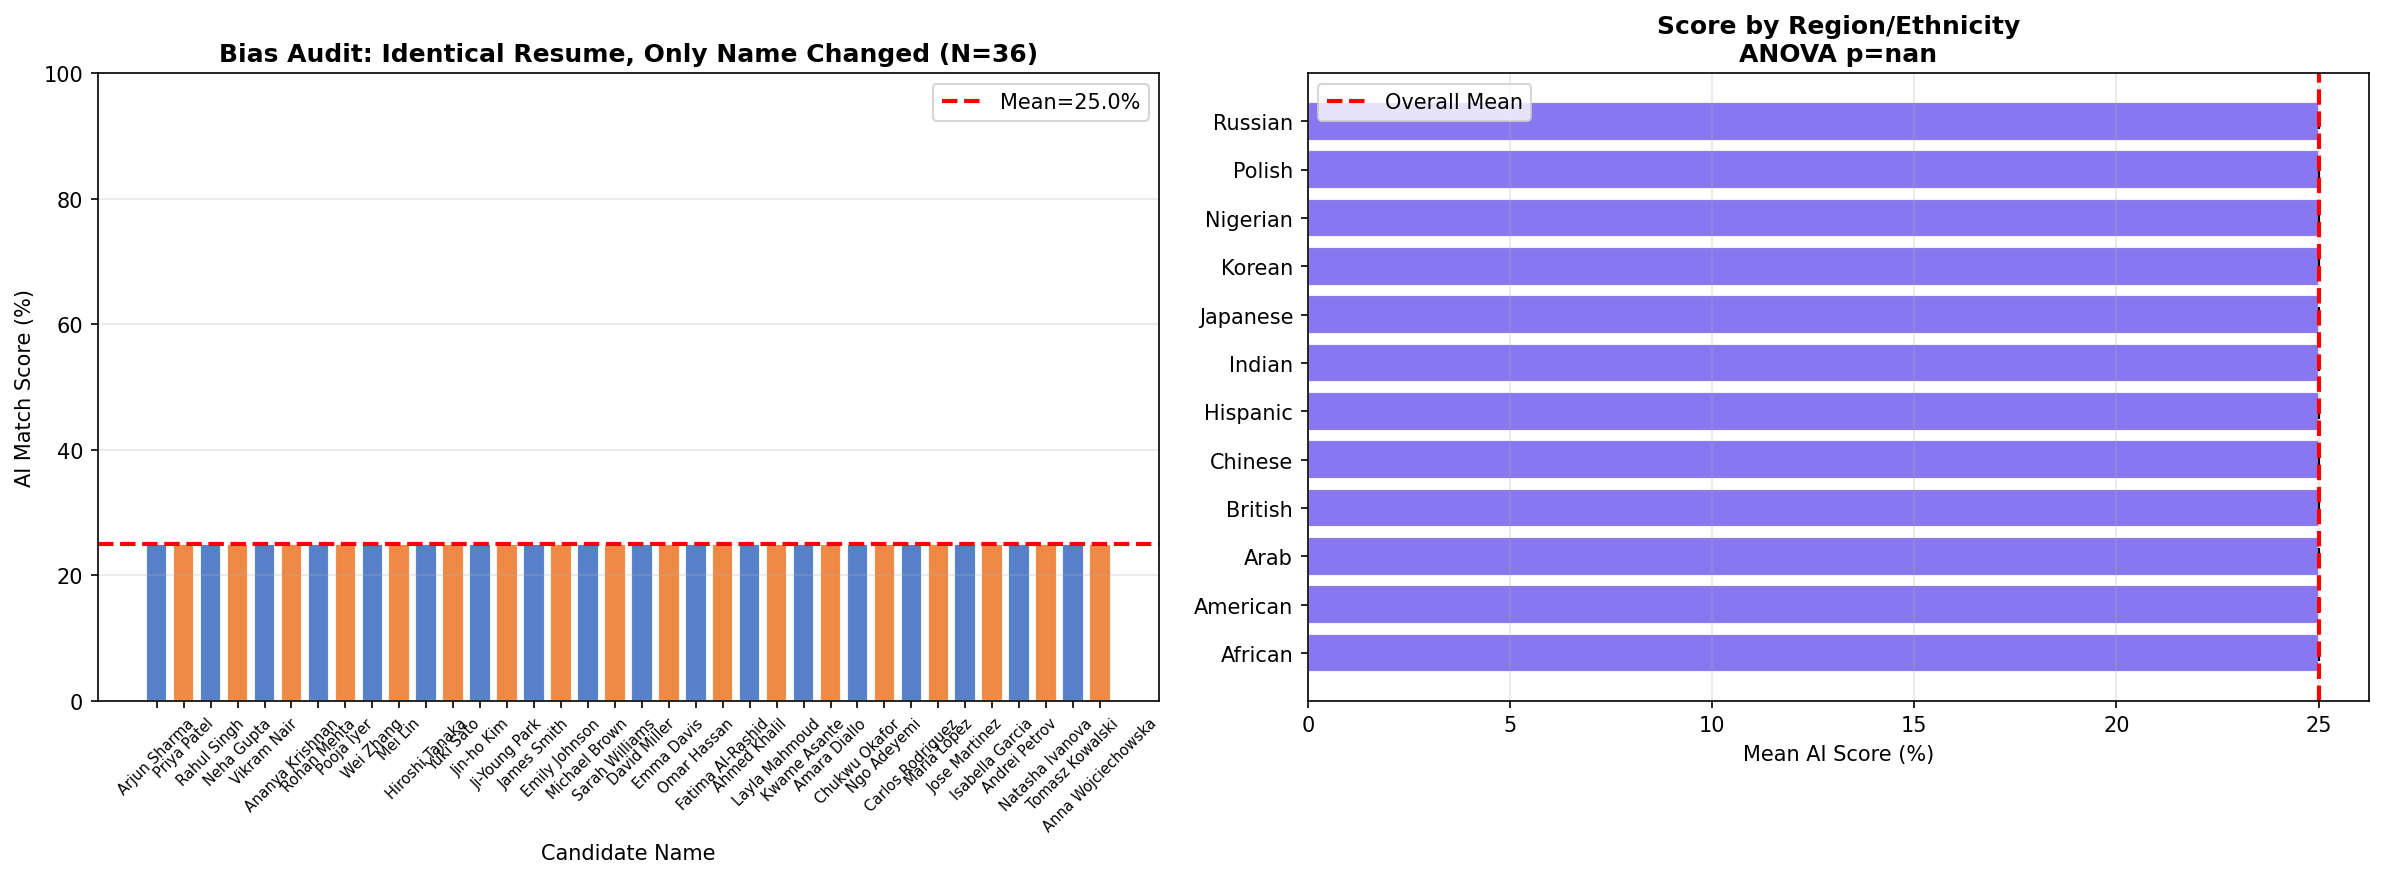

Source data for this figure (header and first rows):
name, region, gender, ai_score_pct, raw_score, elapsed_ms
Arjun Sharma, Indian, Male, 25, 0.318, 85.22
Priya Patel, Indian, Female, 25, 0.318, 0.35
Rahul Singh, Indian, Male, 25, 0.318, 0.31
Neha Gupta, Indian, Female, 25, 0.318, 0.3
Vikram Nair, Indian, Male, 25, 0.318, 0.29
Ananya Krishnan, Indian, Female, 25, 0.318, 0.27
Rohan Mehta, Indian, Male, 25, 0.318, 0.27
Pooja Iyer, Indian, Female, 25, 0.318, 0.26
Wei Zhang, Chinese, Male, 25, 0.318, 0.26
Mei Lin, Chinese, Female, 25, 0.318, 0.25
Hiroshi Tanaka, Japanese, Male, 25, 0.318, 0.24
Yuki Sato, Japanese, Female, 25, 0.318, 0.26
Jin-ho Kim, Korean, Male, 25, 0.318, 0.22
Ji-Young Park, Korean, Female, 25, 0.318, 0.21
James Smith, American, Male, 25, 0.318, 0.21
Emily Johnson, American, Female, 25, 0.318, 0.21
Michael Brown, American, Male, 25, 0.318, 0.22
Sarah Williams, American, Female, 25, 0.318, 0.25
David Miller, British, Male, 25, 0.318, 0.25
Emma Davis, British, Female, 25, 0.318, 0.26
Omar Hassan, Arab, Male, 25, 0.318, 0.25
Fatima Al-Rashid, Arab, Female, 25, 0.318, 0.25
Ahmed Khalil, Arab, Male, 25, 0.318, 0.25
Layla Mahmoud, Arab, Female, 25, 0.318, 0.25
Kwame Asante, African, Male, 25, 0.318, 0.25
Amara Diallo, African, Female, 25, 0.318, 0.25
Chukwu Okafor, Nigerian, Male, 25, 0.318, 0.25
Ngo Adeyemi, Nigerian, Female, 25, 0.318, 0.26
Carlos Rodriguez, Hispanic, Male, 25, 0.318, 0.25
Maria Lopez, Hispanic, Female, 25, 0.318, 0.25
Jose Martinez, Hispanic, Male, 25, 0.318, 0.25
Isabella Garcia, Hispanic, Female, 25, 0.318, 0.24
Andrei Petrov, Russian, Male, 25, 0.318, 0.25
Natasha Ivanova, Russian, Female, 25, 0.318, 0.25
Tomasz Kowalski, Polish, Male, 25, 0.318, 0.38
Anna Wojciechowska, Polish, Female, 25, 0.318, 0.36
